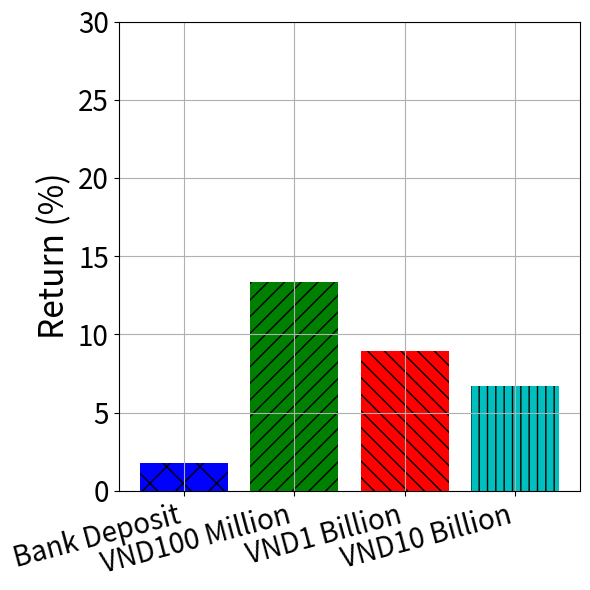
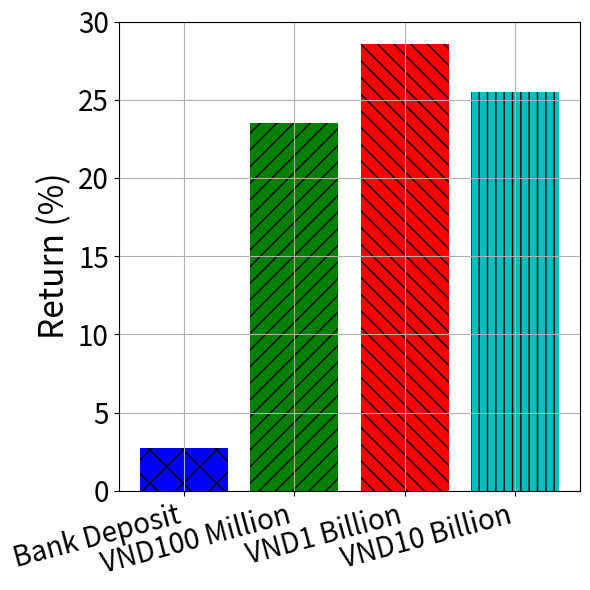
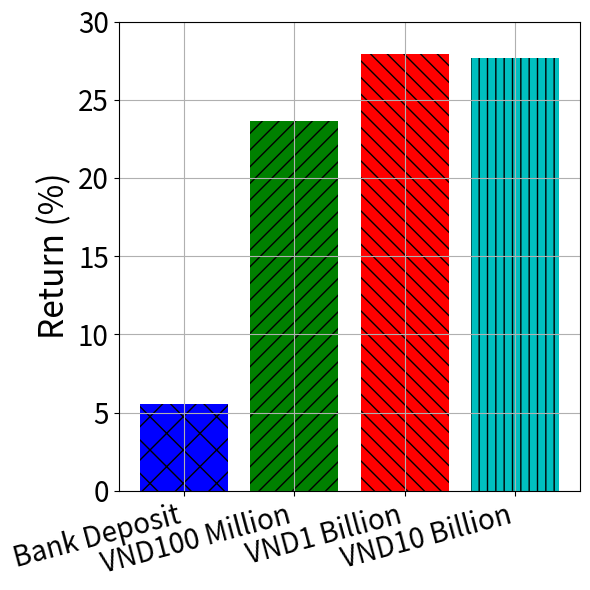

These charts were generated, in order, by the following Python code:
import matplotlib.pyplot as plt
import numpy as np

# Data
categories = ['Bank Deposit', 'VND100 Million', 'VND1 Billion', 'VND10 Billion']
quarter_returns = [0.01812, 0.1335135256481, 0.0895296482672, 0.0667413163178]
half_year_returns = [0.0273055, 0.2351092913214, 0.2854574844757, 0.2550369885965]
year_returns = [0.0553567, 0.2367174414905, 0.2795093648044, 0.2768005374401]

# Convert to percentages
quarter_returns = [x * 100 for x in quarter_returns]
half_year_returns = [x * 100 for x in half_year_returns]
year_returns = [x * 100 for x in year_returns]

# Hatch patterns and colors
hatch_patterns = ['x', '//', '\\\\', '||']
colors = ['b', 'g', 'r', 'c']

# Titles and return sets
titles = ['3-month Investment', '6-month Investment', '12-month Investment']
returns = [quarter_returns, half_year_returns, year_returns]

# Plot each chart separately
for i in range(3):
    plt.figure(figsize=(6, 6))
    bars = plt.bar(range(len(categories)), returns[i], color=colors)

    for bar, hatch in zip(bars, hatch_patterns):
        bar.set_hatch(hatch)

    # plt.title(titles[i], fontsize=24)
    plt.ylabel('Return (%)', fontsize=24)
    plt.ylim(0, 30)
    plt.xticks(range(len(categories)), categories, fontsize=20, rotation=15, ha='right')
    plt.tick_params(axis='y', labelsize=20)
    plt.grid(True)
    plt.tight_layout()
    plt.show()